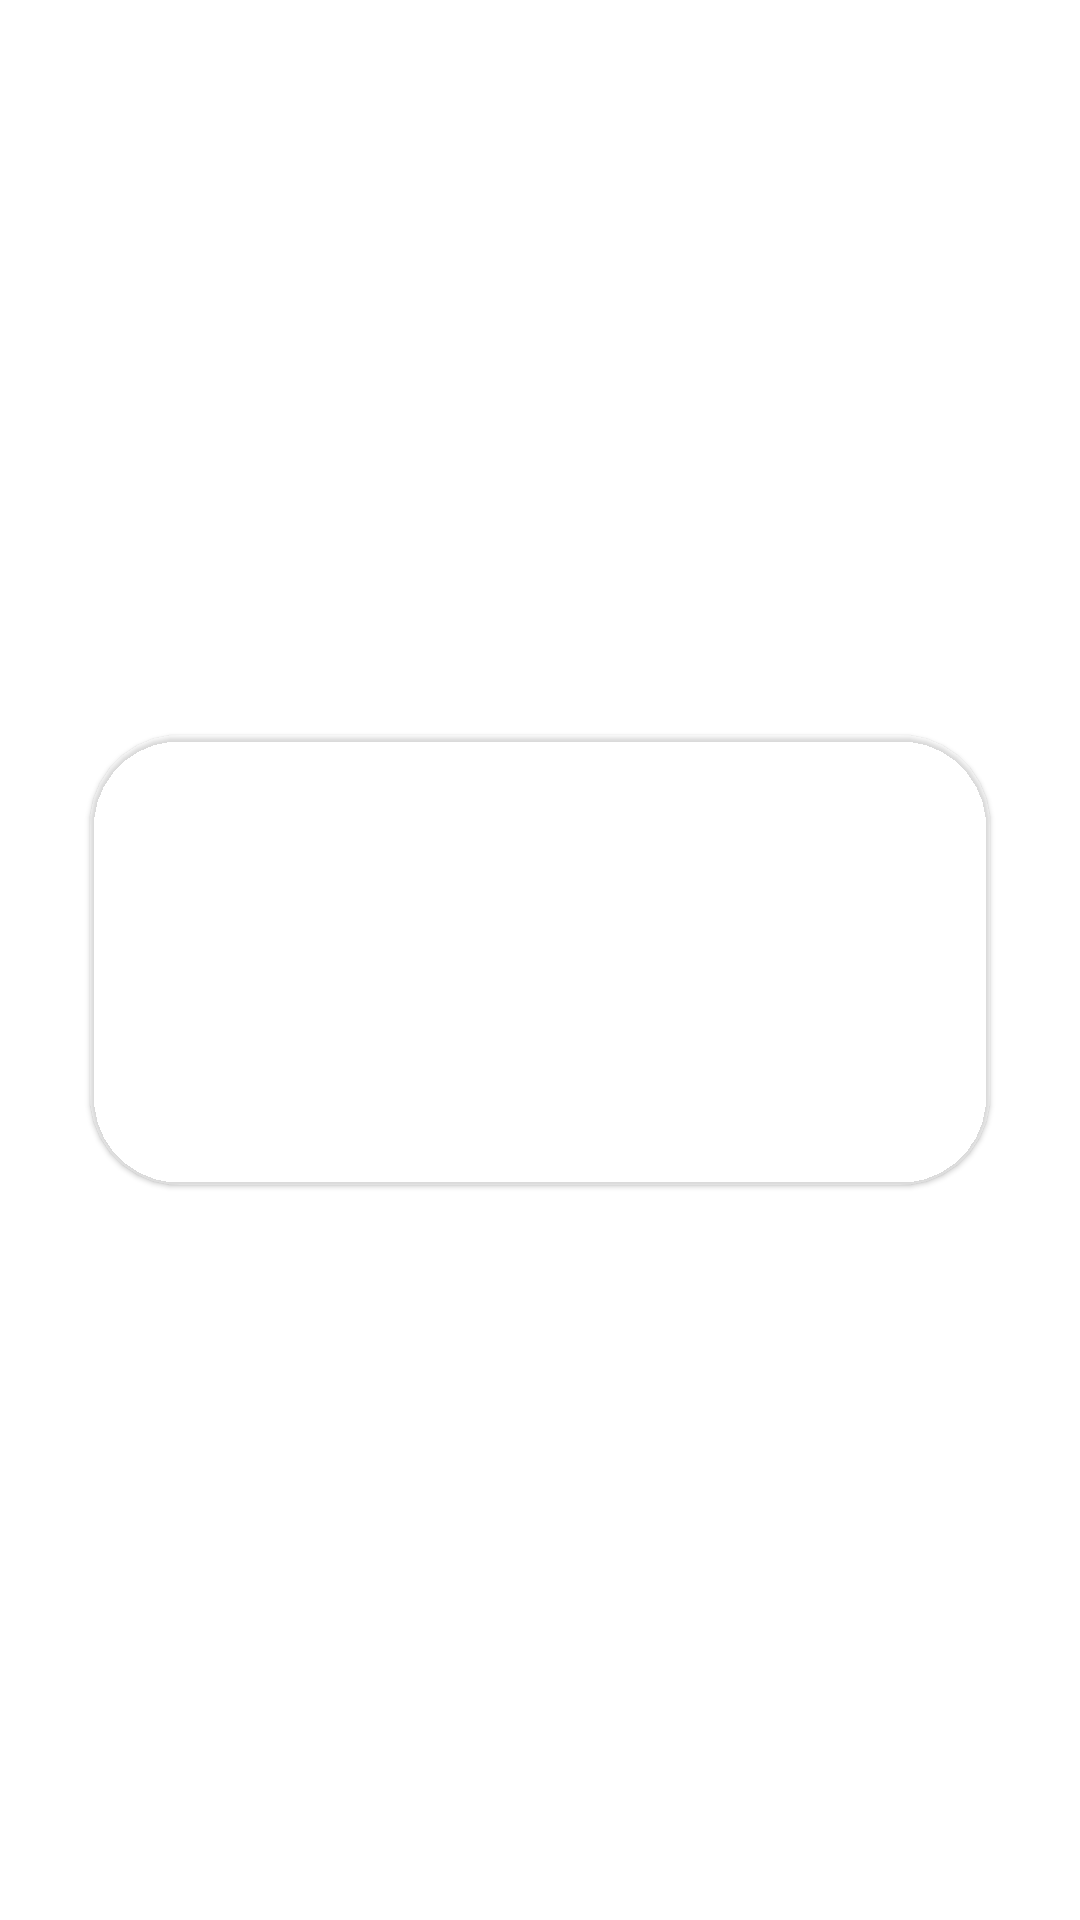

Produce the Android XML layout that renders to this screen, including the resource entries it uses.
<!-- AndroidManifest.xml: application theme Theme.Weather_Application_Using_API -->
<!-- res/layout/fragment_tides_.xml -->
<?xml version="1.0" encoding="utf-8"?>
<FrameLayout xmlns:android="http://schemas.android.com/apk/res/android"
    xmlns:tools="http://schemas.android.com/tools"
    android:layout_width="match_parent"
    android:layout_height="match_parent"
    xmlns:app="http://schemas.android.com/apk/res-auto"
    tools:context=".TidesWeather">

    <com.google.android.material.card.MaterialCardView
        android:layout_width="300dp"
        android:layout_height="150dp"
        android:layout_gravity="center"
        app:cardCornerRadius="30dp"
        android:elevation="2dp"
        android:backgroundTint="@color/Opaque"

        />

</FrameLayout>
<!-- resources referenced by this layout -->
<resources>
  <color name="Opaque">#37FFFFFF</color>
  <style name="Theme.Weather_Application_Using_API" parent="Theme.MaterialComponents.DayNight.DarkActionBar">
          
          <item name="colorPrimary">@color/purple_500</item>
          <item name="colorPrimaryVariant">@color/purple_700</item>
          <item name="colorOnPrimary">@color/white</item>
          
          <item name="colorSecondary">@color/teal_200</item>
          <item name="colorSecondaryVariant">@color/teal_700</item>
          <item name="colorOnSecondary">@color/black</item>
          
          <item name="android:statusBarColor" tools:targetApi="l">?attr/colorPrimaryVariant</item>
          
      </style>
  <color name="purple_500">#FF6200EE</color>
  <color name="purple_700">#FF3700B3</color>
  <color name="white">#FFFFFFFF</color>
  <color name="teal_200">#FF03DAC5</color>
  <color name="teal_700">#FF018786</color>
  <color name="black">#FF000000</color>
</resources>
